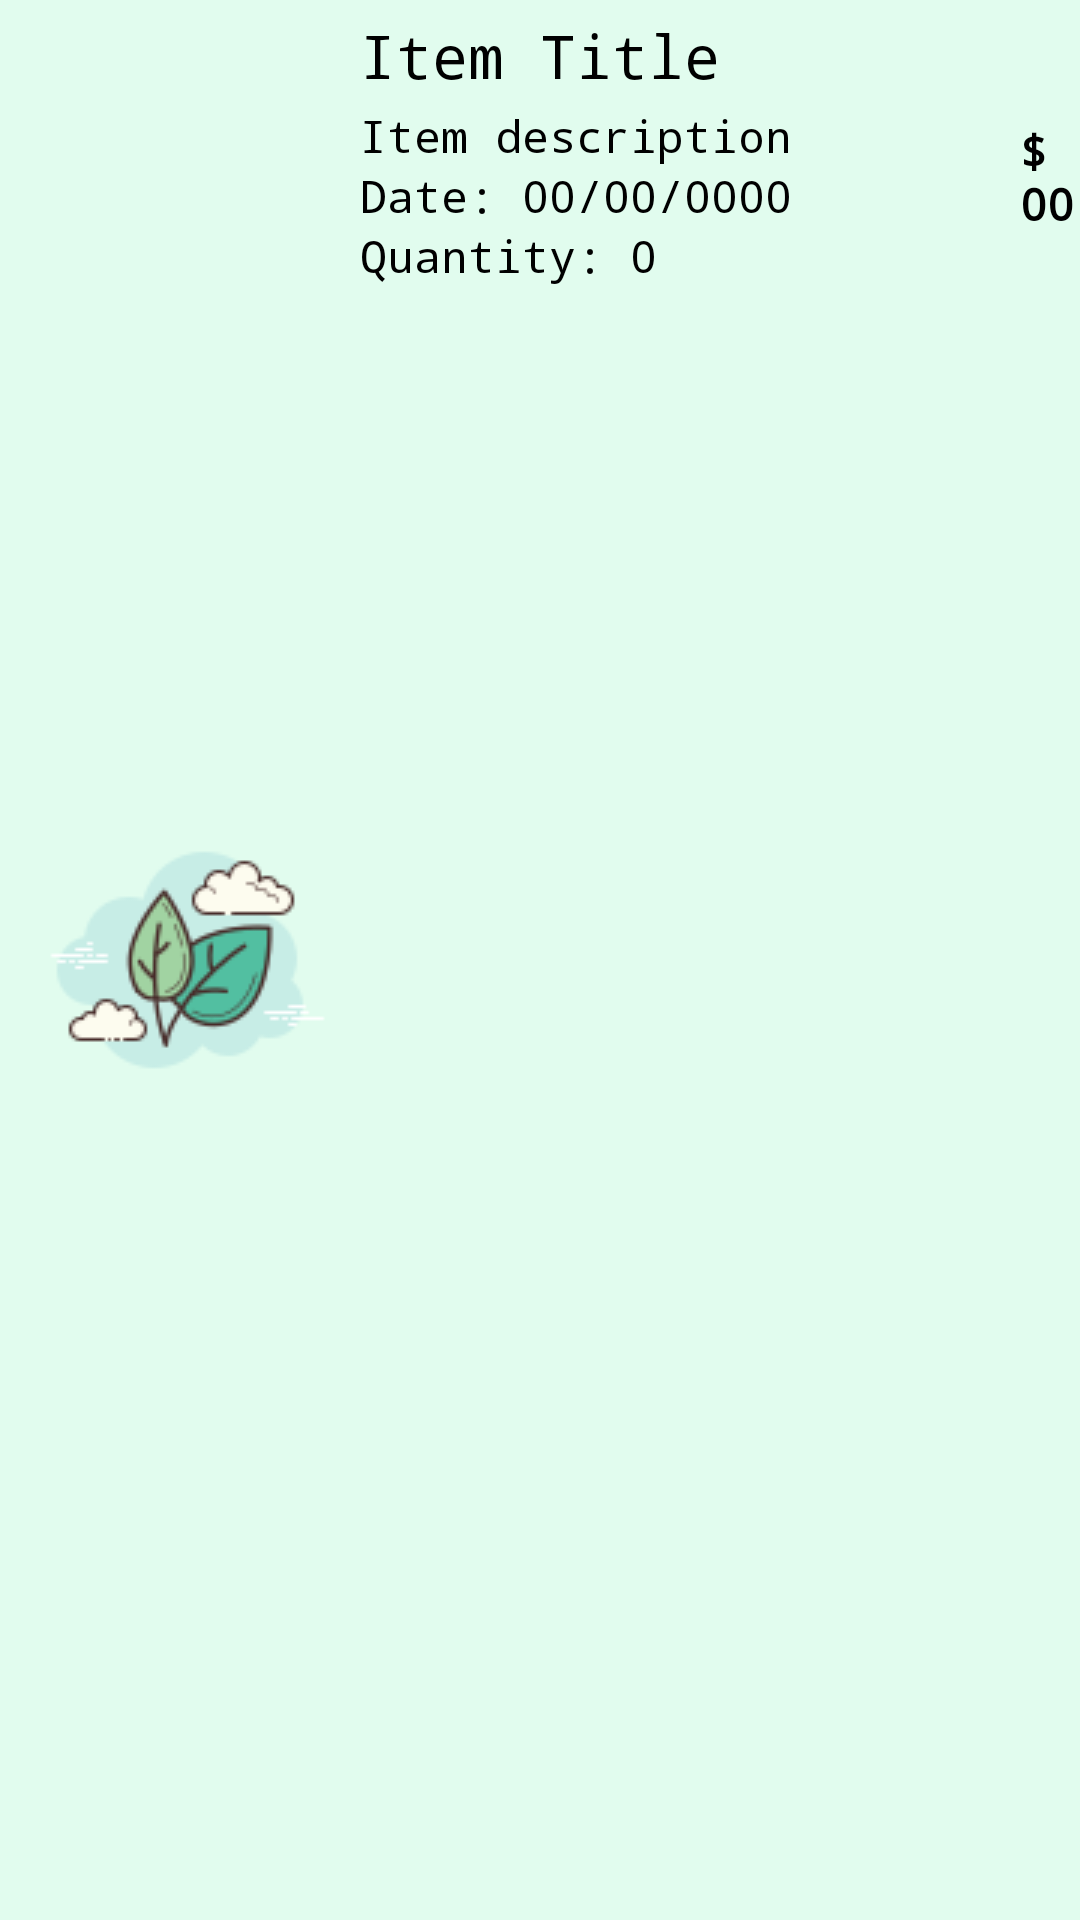

Produce the Android XML layout that renders to this screen, including the resource entries it uses.
<!-- AndroidManifest.xml: application theme Theme.FoodRescueAPP -->
<!-- res/layout/view_cart_item.xml -->
<?xml version="1.0" encoding="utf-8"?>
<RelativeLayout xmlns:android="http://schemas.android.com/apk/res/android"
    android:layout_width="match_parent"
    android:layout_height="wrap_content"
    xmlns:app="http://schemas.android.com/apk/res-auto"
    android:layout_gravity="top"
    android:paddingBottom="5dp"
    android:paddingTop="5dp"
    android:background="@color/e">

    <ImageView
        android:id="@+id/cartImageView"
        android:layout_width="100dp"
        android:layout_height="100dp"
        android:layout_alignParentStart="true"
        android:layout_centerVertical="true"
        android:layout_marginStart="10dp"
        app:srcCompat="@drawable/food_icon"></ImageView>

    <TextView
        android:id="@+id/cartNameText"
        android:layout_width="200dp"
        android:layout_height="wrap_content"
        android:layout_marginStart="10dp"
        android:layout_toEndOf="@+id/cartImageView"
        android:text="Item Title"
        android:textSize="20dp"
        android:typeface="monospace"
        android:textColor="@color/black">
    </TextView>

    <TextView
        android:id="@+id/cartDescriptionText"
        android:layout_width="wrap_content"
        android:layout_height="wrap_content"
        android:layout_marginStart="10dp"
        android:layout_marginTop="30dp"
        android:layout_toEndOf="@+id/cartImageView"
        android:text="Item description"
        android:textSize="15dp"
        android:typeface="monospace"
        android:textColor="@color/black">
    </TextView>

    <TextView
        android:id="@+id/cartDateText"
        android:layout_width="wrap_content"
        android:layout_height="wrap_content"
        android:layout_marginStart="10dp"
        android:layout_marginTop="50dp"
        android:layout_toEndOf="@+id/cartImageView"
        android:text="Date: 00/00/0000"
        android:textSize="15dp"
        android:typeface="monospace"
        android:textColor="@color/black">
    </TextView>

    <TextView
        android:id="@+id/cartQuantityText"
        android:layout_width="wrap_content"
        android:layout_height="wrap_content"
        android:layout_marginStart="10dp"
        android:layout_marginTop="70dp"
        android:layout_toEndOf="@+id/cartImageView"
        android:text="Quantity: 0"
        android:textSize="15dp"
        android:typeface="monospace"
        android:textColor="@color/black">
    </TextView>

    <TextView
        android:id="@+id/cartPriceText"
        android:layout_width="wrap_content"
        android:layout_height="wrap_content"
        android:layout_marginStart="20dp"
        android:layout_marginTop="35dp"
        android:layout_toEndOf="@+id/cartNameText"
        android:text="$ 00"
        android:textColor="@color/black"
        android:textSize="15dp"
        android:textStyle="bold"
        android:typeface="monospace">
    </TextView>

</RelativeLayout>
<!-- resources referenced by this layout -->
<resources>
  <color name="black">#FF000000</color>
  <color name="e">#E1FCEE</color>
  <!-- drawable food_icon: png bitmap (drawable, 6710 bytes) -->
  <style name="Theme.FoodRescueAPP" parent="Theme.MaterialComponents.DayNight.DarkActionBar">
          
          <item name="colorPrimary">@color/a</item>
          <item name="colorPrimaryVariant">@color/b</item>
          <item name="colorOnPrimary">@color/e</item>
          
          <item name="colorSecondary">@color/a</item>
          <item name="colorSecondaryVariant">@color/b</item>
          <item name="colorOnSecondary">@color/black</item>
          
          <item name="android:statusBarColor" tools:targetApi="l">?attr/colorPrimaryVariant</item>
          
      </style>
  <color name="a">#226DFF</color>
  <color name="b">#239EE8</color>
</resources>
